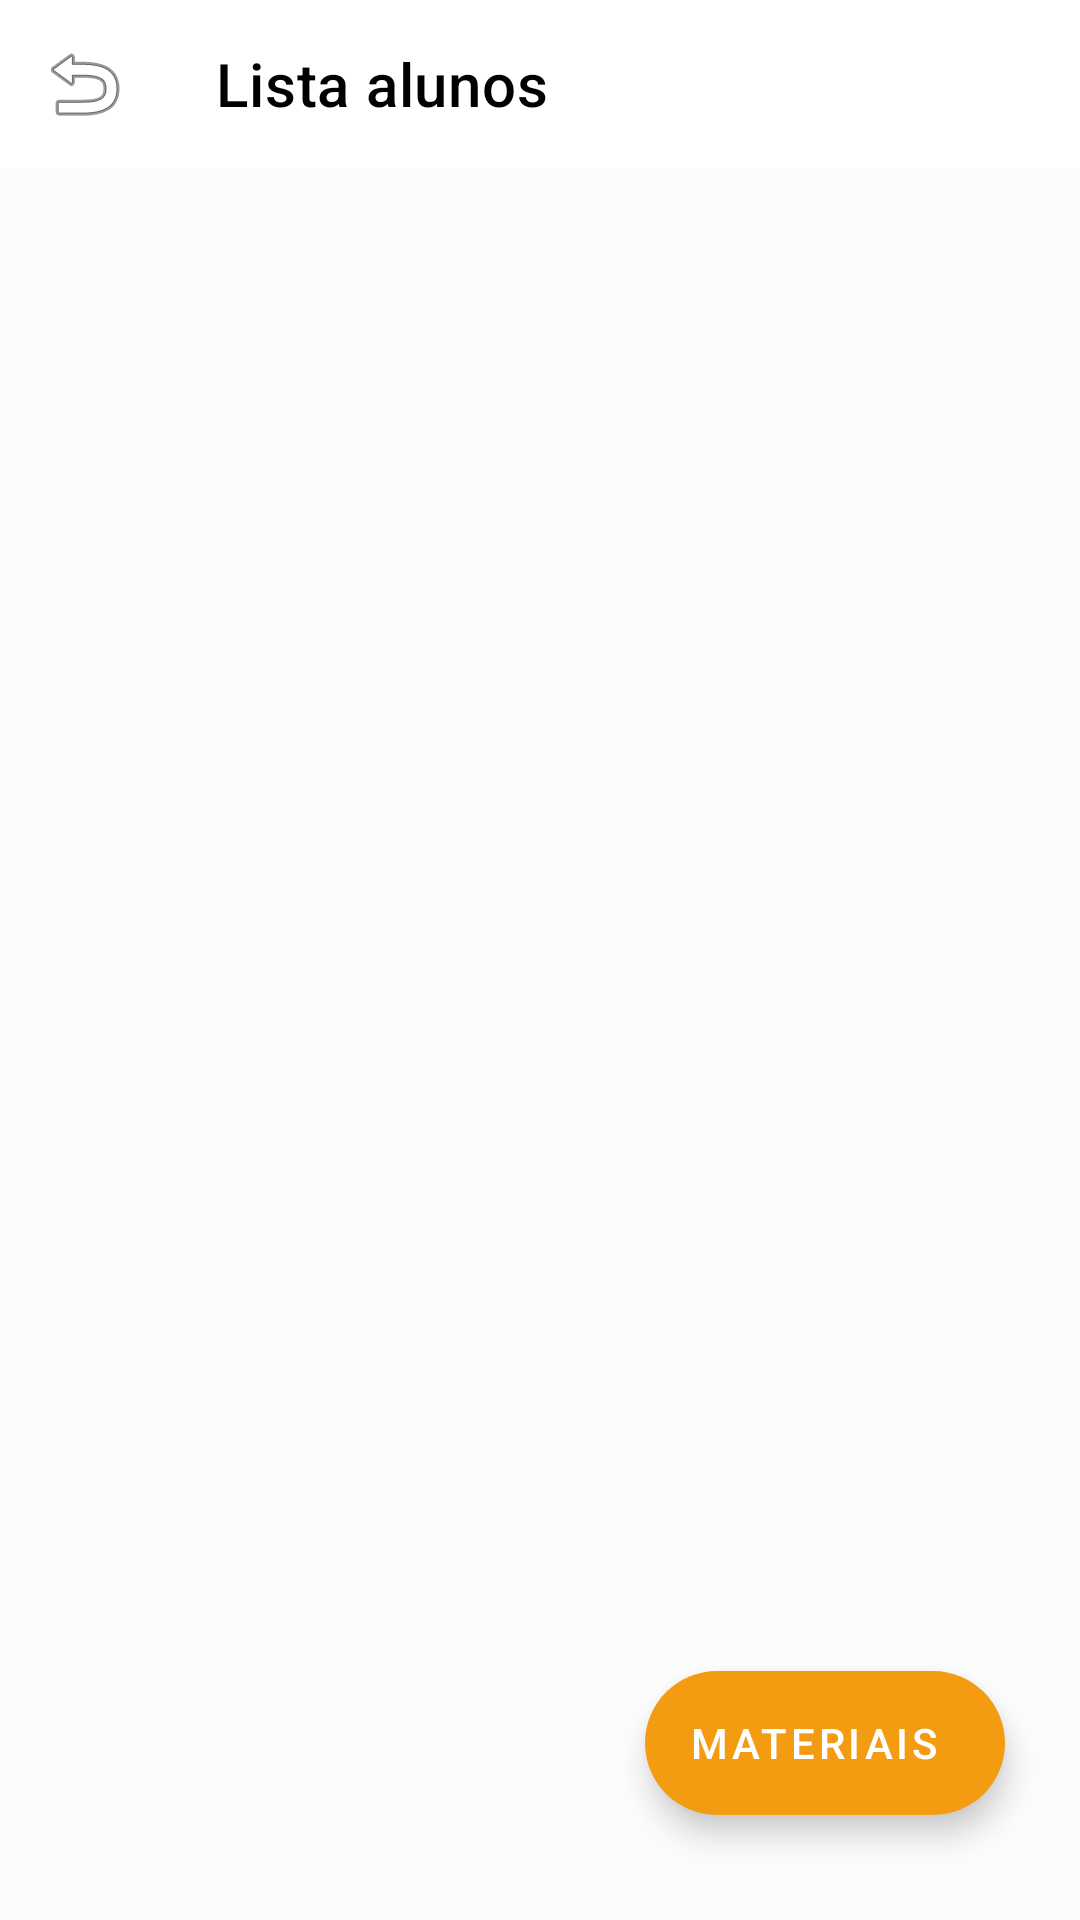

Layout XML and referenced resources for this Android screen:
<!-- AndroidManifest.xml: application theme Theme.ProjetoOffWeb -->
<!-- res/layout/activity_lista_alunos.xml -->
<?xml version="1.0" encoding="utf-8"?>
<RelativeLayout xmlns:android="http://schemas.android.com/apk/res/android"
    xmlns:app="http://schemas.android.com/apk/res-auto"
    xmlns:tools="http://schemas.android.com/tools"
    android:id="@+id/lista_alunos_activity"
    android:layout_width="match_parent"
    android:layout_height="match_parent"
    tools:context=".ui.Activity.TurmaActivity">

    <com.google.android.material.appbar.AppBarLayout
        android:id="@+id/appBar"
        android:layout_width="match_parent"
        android:layout_height="wrap_content"
        android:theme="@style/Theme.ProjetoOffWeb">

        <androidx.appcompat.widget.Toolbar
            android:id="@+id/toolbar"
            android:layout_width="match_parent"
            android:layout_height="?attr/actionBarSize"
            android:background="@color/white"
            app:navigationIcon="@android:drawable/ic_menu_revert"
            app:title="Lista alunos"
            app:titleTextColor="@android:color/black"/>
    </com.google.android.material.appbar.AppBarLayout>


    <androidx.recyclerview.widget.RecyclerView
        android:id="@+id/recycler_view_lista_alunos"
        android:layout_width="match_parent"
        android:layout_height="match_parent"
        android:background="@color/cardview_shadow_end_color"
        app:layoutManager="androidx.recyclerview.widget.LinearLayoutManager"
        app:layout_constraintBottom_toBottomOf="parent"
        app:layout_constraintEnd_toEndOf="parent"
        app:layout_constraintStart_toStartOf="parent"
        app:layout_constraintTop_toTopOf="parent"
        tools:listitem="@layout/item_aluno"
        android:layout_below="@+id/appBar"/>

    <com.google.android.material.floatingactionbutton.ExtendedFloatingActionButton
        android:id="@+id/btn_adc_materiais"
        android:layout_width="wrap_content"
        android:layout_height="wrap_content"
        android:layout_alignParentEnd="true"
        android:layout_alignParentBottom="true"
        android:layout_marginBottom="35dp"
        android:layout_marginEnd="25dp"
        android:text="MATERIAIS"
        android:textAlignment="center"
        app:rippleColor="@android:color/darker_gray" />

</RelativeLayout>
<!-- res/layout/item_aluno.xml (included above) -->
<?xml version="1.0" encoding="utf-8"?>
<com.google.android.material.card.MaterialCardView xmlns:android="http://schemas.android.com/apk/res/android"
    android:layout_width="match_parent"
    android:layout_height="wrap_content"
    xmlns:tools="http://schemas.android.com/tools">

    <TextView
        android:id="@+id/nome_aluno"
        android:singleLine="true"
        android:ellipsize="marquee"
        android:textColor="@color/design_default_color_primary_variant"
        android:textSize="16sp"
        android:layout_width="match_parent"
        android:layout_height="wrap_content"
        android:layout_marginStart="16dp"
        tools:text="Jogar o lixo quando chegar do trabalho" />
</com.google.android.material.card.MaterialCardView>
<!-- resources referenced by this layout -->
<resources>
  <color name="white">#FFFFFFFF</color>
  <style name="Theme.ProjetoOffWeb" parent="Theme.MaterialComponents.DayNight.NoActionBar">
          
          <item name="android:windowBackground">@color/white</item>
  
  
          
          
          <item name="colorPrimaryVariant">@color/colorPrimaryVariant</item>
          <item name="android:colorPrimary">@color/colorPrimary</item>
          <item name="android:colorPrimaryDark">@color/colorPrimaryVariant</item>
          <item name="colorControlNormal">@color/black</item>
  
  
          
          <item name="colorSecondary">@color/colorSecondary</item>
          <item name="colorSecondaryVariant">@color/colorSecondaryVariant</item>
  
          
          <item name="colorError">@color/colorError</item>
  
          
          <item name="colorOnPrimary">@color/colorOnPrimary</item>
          <item name="colorOnSecondary">@color/colorOnSecondary</item>
          <item name="colorOnBackground">@color/colorOnBackground</item>
          <item name="colorOnSurface">@color/colorOnSurface</item>
  
          
          <item name="colorSurface">@color/colorSurface</item>
  
          
  
  
  
      </style>
  <color name="colorPrimaryVariant">#1A252F</color>
  <color name="colorPrimary">#2C3E50</color>
  <color name="black">#FF000000</color>
  <color name="colorSecondary">#F39C12</color>
  <color name="colorSecondaryVariant">#D68910</color>
  <color name="colorError">#E74C3C</color>
  <color name="colorOnPrimary">#FFFFFF</color>
  <color name="colorOnSecondary">#FFFFFF</color>
  <color name="colorOnBackground">#2C3E50</color>
  <color name="colorOnSurface">#2C3E50</color>
  <color name="colorSurface">#FFFFFF</color>
</resources>
